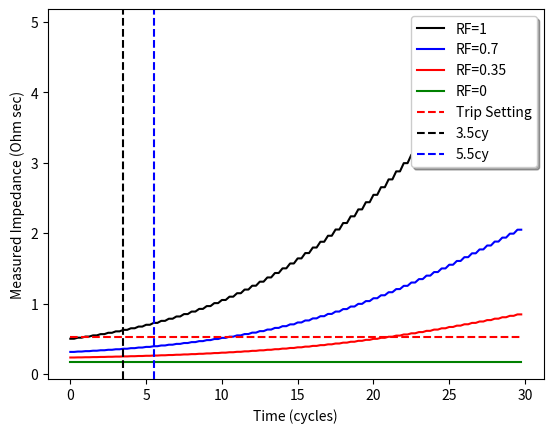

This chart was generated by the following Python code:
#Required imports
import math
import matplotlib.pyplot as plt
#Create time vector, in terms of samples, for a time period of 30cycles
length = 30     #cycles
sampleRate = 4  # samples per cycle
time = []
#create global definition for a
deg120 = (math.pi/180) * 120
a = math.cos(deg120)+math.sin(deg120)*1j

for x in range(sampleRate*length):
    time.append(x/4.0)

#Define function for voltage memory
class V_Mem:
    vMemN2 = complex(0+0j)
    vMemN1 = complex(0+0j)
    vMem = complex(0+0j)

    def __init__(self, startVoltage):
        self.vMem = startVoltage
        self.vMemN2 = startVoltage
        self.vMemN1 = startVoltage

    def updateVoltage(self, currentVoltage):
        self.vMemN2 = self.vMemN1
        self.vMemN1 = self.vMem
        self.vMem = (1.0/16.0)*currentVoltage + (15.0/16.0)*self.vMemN2 #+ instead of - as we dont update phasor

    def getVoltage(self):
        return self.vMem

#create a class for to use as a Mho object
class Phase_Mho:
    #v1Mem = V_Mem
    #Z1L
    #mho

    def __init__(self, initialV1Mem, lineZ1):
        self.v1Mem = V_Mem(initialV1Mem)
        self.Z1L = lineZ1

    def update(self, V1Fault, IA, IB):
        #fault values = [v1Mem, IA, IB]
        self.v1Mem.updateVoltage(V1Fault)
        #print(faultValues)
        currentV1Mem = self.v1Mem.getVoltage()
        #print(currentV1Mem)
        VA = V1Fault                 #V1F
        VB = (a**2) * V1Fault        #V1F@-120
        VAB = VA - VB
        IAB = IA - IB
        VPolA = currentV1Mem
        VPolB = currentV1Mem * (a**2)
        VPolAB = VPolA - VPolB
        #print(VAB)
        #print(VA)
        #print(VB)
        torqNum = VAB * VPolAB.conjugate()
        #print(torqNum.real)
        torqDen = VPolAB.conjugate() * IAB * (self.Z1L / abs(self.Z1L))
        #print(torqDen.real)
        self.mho = torqNum.real / torqDen.real
        #print(self.mho)

    def getMho(self):
        return self.mho

#Simulation vlaues
#Prefault voltage
V1 = 230000/math.sqrt(3)    #VLN
#Fault values:
IA = 568.2-2673j            #2733@-78
IB = -2599+844.5j           #2733@162
V1F = 4173-11464j           #12200@-70
lineImp = 0.0843+0.817j     #0.82@84.1
#in secondary values
PTR = 2000
CTR = 400
IA = IA / CTR
IB = IB / CTR
V1F = V1F / PTR
V1 = V1 / PTR
lineImp = lineImp * CTR / PTR

#create relay mho obj
rlyMho = Phase_Mho(V1, lineImp)

#simulate
rlyImpedance = []
rlySetting = []
zone2_setting = 0.53
for t in time:
    rlyMho.update(V1F, IA, IB)
    rlyImpedance.append(rlyMho.getMho())
    rlySetting.append(zone2_setting)
###########################################RF=0.0
V1 = 230000/math.sqrt(3)    #VLN
#Fault values:
IA = 288.8-2748j            #
IB = -2524+1124j           #
V1F = 2300-40j           #
lineImp = 0.0843+0.817j     #
#in secondary values
PTR = 2000
CTR = 400
IA = IA / CTR
IB = IB / CTR
V1F = V1F / PTR
V1 = V1 / PTR
lineImp = lineImp * CTR / PTR

#create relay mho obj
rlyMho = Phase_Mho(V1, lineImp)

#simulate
rlyImpedance_0 = []
for t in time:
    rlyMho.update(V1F, IA, IB)
    rlyImpedance_0.append(rlyMho.getMho())

###########################################RF=0.35
V1 = 230000/math.sqrt(3)    #VLN
#Fault values:
IA = 430-2714j            #
IB = -2565+985j           #
V1F = 3170-6800j           #
lineImp = 0.0843+0.817j     #
#in secondary values
PTR = 2000
CTR = 400
IA = IA / CTR
IB = IB / CTR
V1F = V1F / PTR
V1 = V1 / PTR
lineImp = lineImp * CTR / PTR

#create relay mho obj
rlyMho = Phase_Mho(V1, lineImp)

#simulate
rlyImpedance_035 = []
for t in time:
    rlyMho.update(V1F, IA, IB)
    rlyImpedance_035.append(rlyMho.getMho())

    ###########################################RF=1
V1 = 230000/math.sqrt(3)    #VLN
#Fault values:
IA = 699-2610j            #
IB = -2610+699j           #
V1F = 6479-18816j           #
lineImp = 0.0843+0.817j     #
#in secondary values
PTR = 2000
CTR = 400
IA = IA / CTR
IB = IB / CTR
V1F = V1F / PTR
V1 = V1 / PTR
lineImp = lineImp * CTR / PTR

#create relay mho obj
rlyMho = Phase_Mho(V1, lineImp)

#simulate
rlyImpedance_1 = []
for t in time:
    rlyMho.update(V1F, IA, IB)
    rlyImpedance_1.append(rlyMho.getMho())




#plot
plt.plot(time, rlyImpedance_1, 'k', label="RF=1")
plt.plot(time, rlyImpedance, 'b', label="RF=0.7")
plt.plot(time, rlyImpedance_035, 'r', label="RF=0.35")
plt.plot(time, rlyImpedance_0, 'g', label="RF=0")
plt.plot(time, rlySetting, 'r--', label="Trip Setting")
plt.axvline(3.5, color='k', linestyle='--', label="3.5cy")
plt.axvline(5.5, color='b', linestyle='--', label="5.5cy")
plt.xlabel('Time (cycles)')
plt.ylabel('Measured Impedance (Ohm sec)')
plt.legend(shadow=True, loc=1)
plt.show()
